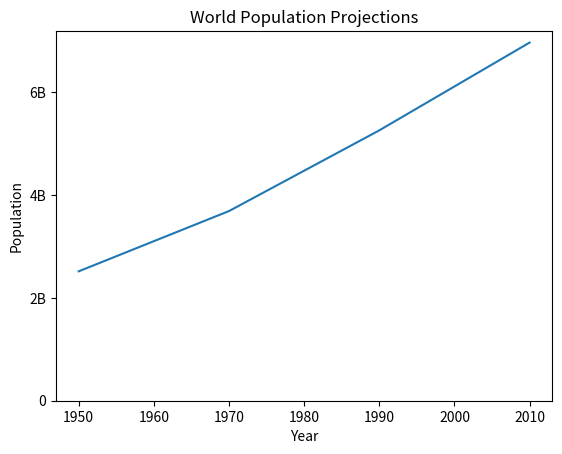

Source code (Python):
import matplotlib
matplotlib.use('Agg')
import matplotlib.pyplot as plt
year = [1950, 1970, 1990, 2010]
pop = [2.519, 3.692, 5.263, 6.972]
plt.plot(year, pop)
# x-axis
plt.xlabel('Year')
# y-axis
plt.ylabel('Population')
# title
plt.title('World Population Projections')
# y-axis ticks
# unit 'B' -> billion
plt.yticks([0, 2, 4, 6],
           ['0', '2B', '4B', '6B'])
plt.show()
plt.savefig("./plot.png")
